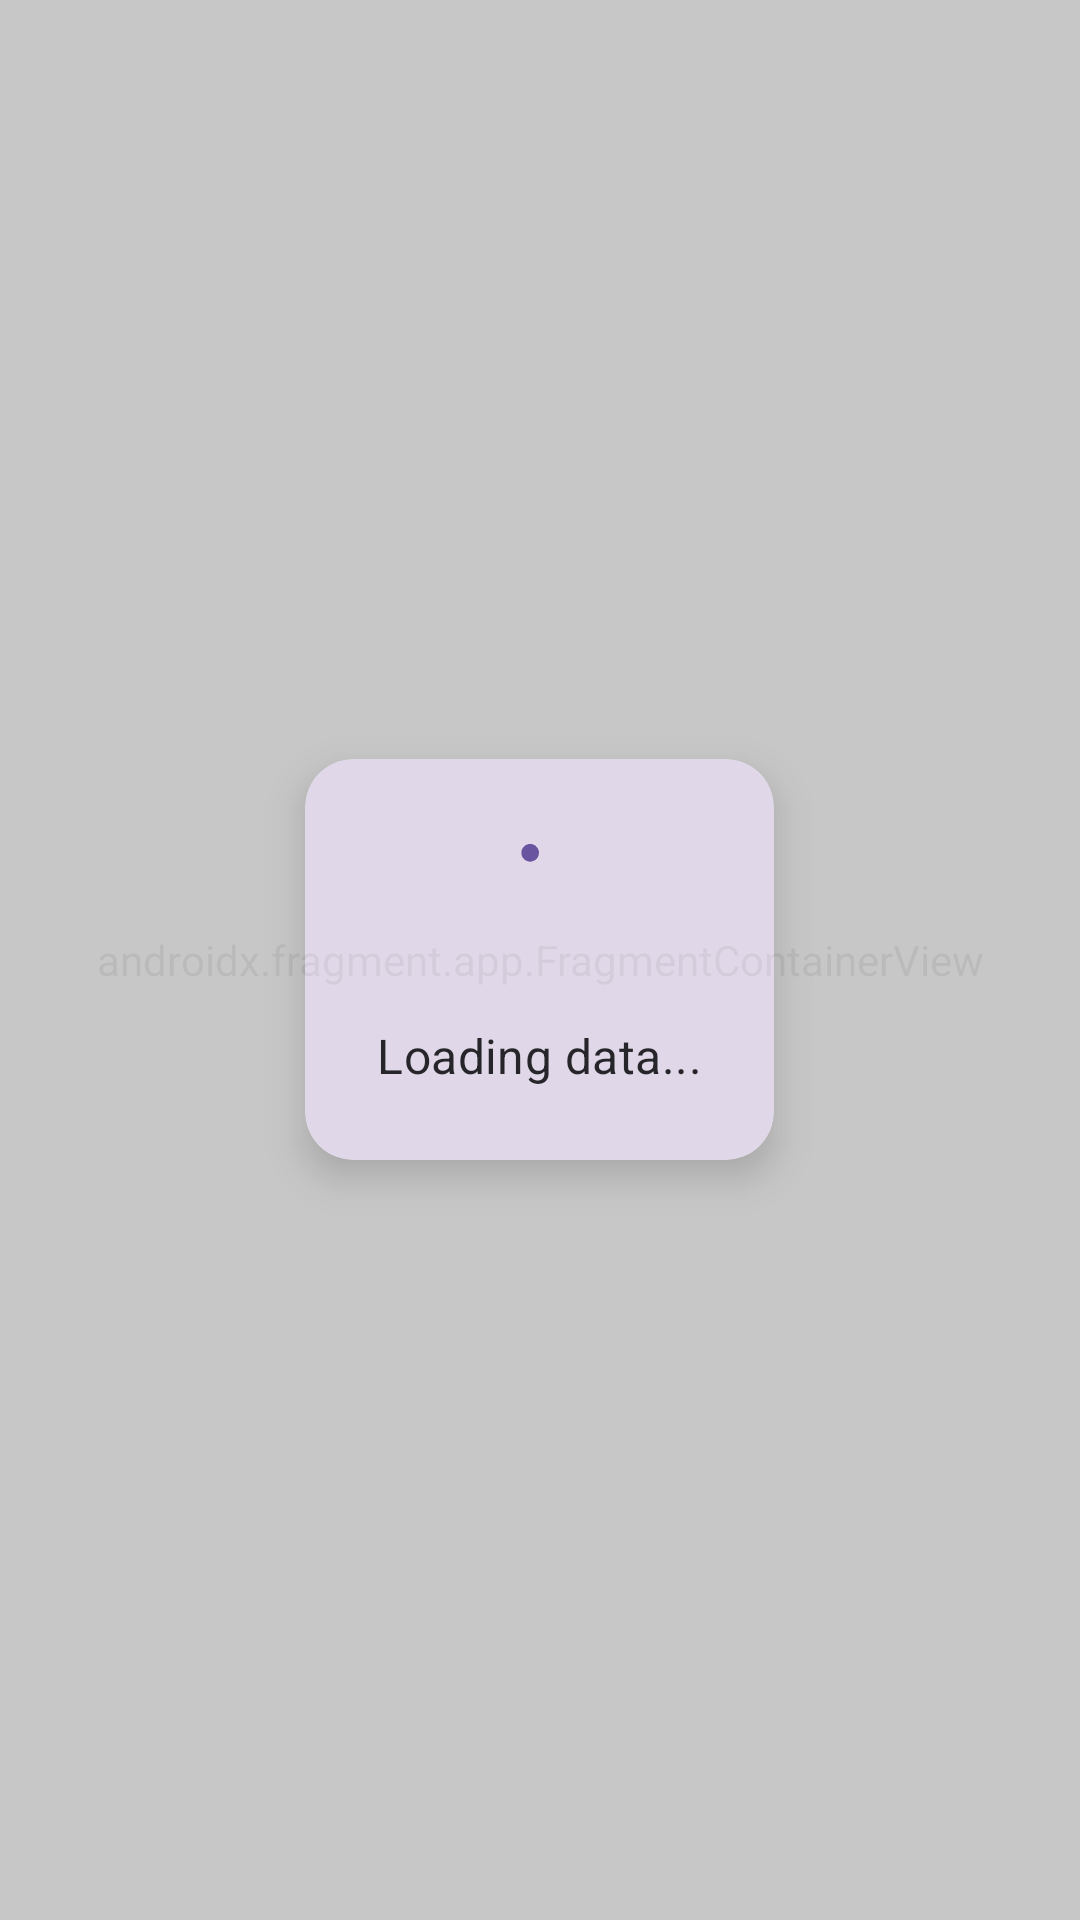

Write the Android layout XML for this screen, with the resource values it uses.
<!-- AndroidManifest.xml: application theme Theme.AndroidTask -->
<!-- res/layout/activity_main.xml -->
<?xml version="1.0" encoding="utf-8"?>
<FrameLayout xmlns:android="http://schemas.android.com/apk/res/android"
    xmlns:app="http://schemas.android.com/apk/res-auto"
    android:name="androidx.navigation.fragment.NavHostFragment"
    android:layout_width="match_parent"
    android:layout_height="match_parent"
    android:animateLayoutChanges="true">

    <androidx.fragment.app.FragmentContainerView
        android:id="@+id/nav_host_fragment"
        android:name="androidx.navigation.fragment.NavHostFragment"
        android:layout_width="match_parent"
        android:layout_height="match_parent"
        app:defaultNavHost="true"
        app:navGraph="@navigation/nav_graph" />

    
    <FrameLayout
        android:id="@+id/loading_view"
        android:layout_width="match_parent"
        android:layout_height="match_parent"
        android:alpha="0.9"
        android:background="#D0D0D0">

        <com.google.android.material.card.MaterialCardView
            android:layout_width="wrap_content"
            android:layout_height="wrap_content"
            android:layout_gravity="center"
            app:cardCornerRadius="16dp"
            app:cardElevation="8dp"
            app:strokeColor="@android:color/transparent"
            app:strokeWidth="0dp">

            <LinearLayout
                android:layout_width="wrap_content"
                android:layout_height="wrap_content"
                android:gravity="center"
                android:orientation="vertical"
                android:padding="24dp">

                <com.google.android.material.progressindicator.CircularProgressIndicator
                    android:layout_width="48dp"
                    android:layout_height="48dp"
                    android:indeterminate="true"
                    app:indicatorColor="?attr/colorPrimary"
                    app:trackCornerRadius="24dp"
                    app:trackThickness="6dp" />

                <TextView
                    android:layout_width="wrap_content"
                    android:layout_height="wrap_content"
                    android:layout_marginTop="16dp"
                    android:text="@string/loading_data"
                    android:textAppearance="?attr/textAppearanceSubtitle1"
                    android:textColor="?attr/colorOnSurface" />

            </LinearLayout>

        </com.google.android.material.card.MaterialCardView>

    </FrameLayout>

</FrameLayout>
<!-- resources referenced by this layout -->
<resources>
  <string name="loading_data">Loading data...</string>
  <style name="Theme.AndroidTask" parent="Base.Theme.AndroidTask" />
  <style name="Base.Theme.AndroidTask" parent="Theme.Material3.DayNight.NoActionBar">
          
          
      </style>
</resources>
